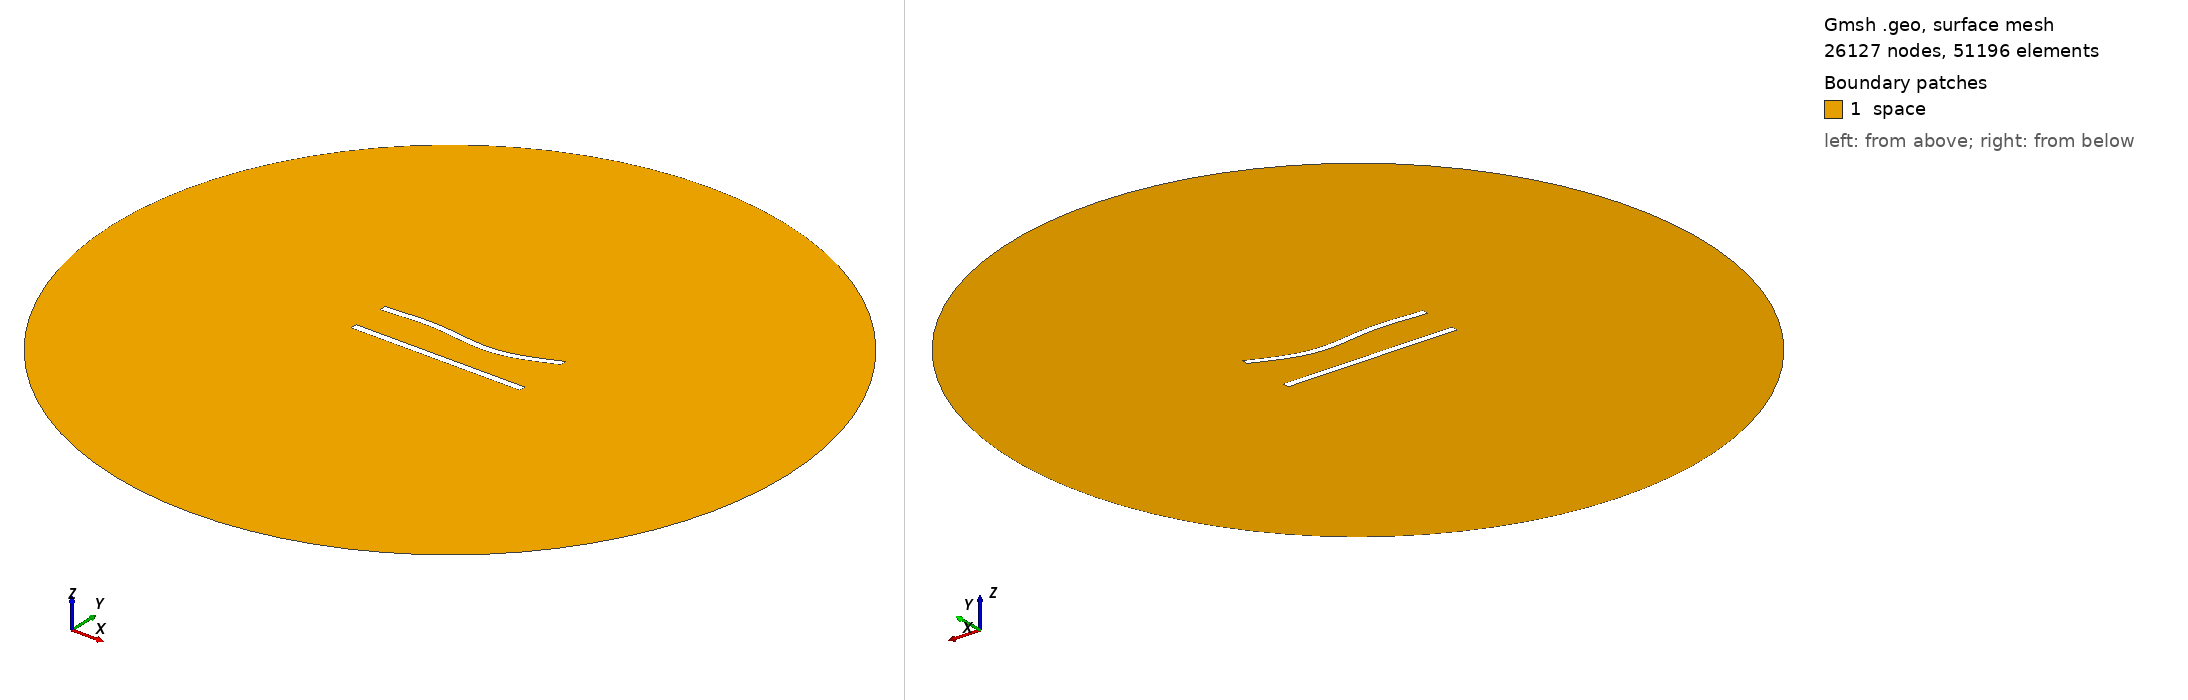

Gmsh geometry script, surface-meshed: 26127 nodes, 51196 surface elements. Boundary patches (legend numbers): 1 space. Left view from above one corner, right view from below the opposite corner. Legend entries are the model's physical surfaces. The drawing asked Gmsh for element sizes between 1% and 20% of the model's largest extent; the script's own settings can give other sizes.

=== 143.geo (drawn) ===
//---------------------------------------
// Geometry kernel
//---------------------------------------

SetFactory("OpenCASCADE");



//---------------------------------------
// Parameters of the geometry
//---------------------------------------

// Overetch of the upper plate
overetch = 0.0;

// Distance between the plates
distance = 22.5;

// Discretization over the x axis (for the deformation)
nx = 50; 

// Length of the plate
L = 100 - overetch; 

// Number of modes
n = 4; 

// 1st mode coefficient
coeff(1) = 1.5;
beta(1) = 0.596864 * 3.1415926535 / L;

// 2nd mode coefficient
coeff(2) = -1.5;
beta(2) = 1.49418 * 3.1415926535 / L;

// 3rd mode coefficient
coeff(3) = 1.5;
beta(3) = 2.50025 * 3.1415926535 / L;

// 4th mode coefficient
coeff(4) = 0.0;
beta(4) = 3.49999 * 3.1415926535 / L;



//---------------------------------------
// Upper plate (deformed rectangle)
//---------------------------------------

// Coordiantes of the upper plate
xmin = -50;
xmax = 50 - overetch;

// Height of the upper plate
yheight = 4 - 2 * overetch;

// Indexes of the points
UpperID[] = {};
LowerID[] = {};
LeftID[] = {};
RightID[] = {};

// Point index
p = 1;

// Horizontal edges
For i In {1:nx}
    x = xmin + (i-1)*(xmax - xmin)/(nx-1);

    y_bottom = distance / 2 + overetch;
    For j In {1:n}
        C = (Cosh(beta(j)*L) + Cos(beta(j)*L)) / (Sinh(beta(j)*L) + Sin(beta(j)*L));
        y_bottom  = y_bottom + coeff(j) * (Cosh(beta(j)*(x+50)) - Cos(beta(j)*(x+50)) - C * (Sinh(beta(j)*(x+50)) - Sin(beta(j)*(x+50))));
    EndFor

    y_top = y_bottom + yheight;

    Point(p) = {x, y_top, 0, 1.0};
    UpperID[i] = p;
    p = p + 1;

    Point(p) = {x, y_bottom, 0, 1.0};
    LowerID[i] = p;
    p = p + 1;
EndFor

// Create point lists
UpperPts[] = {}; LowerPts[] = {};
For i In {1:nx}
  UpperPts[] += {UpperID[i]};
  LowerPts[] += {LowerID[i]};
EndFor

// Build splines
Spline(1) = {UpperPts[]};
Spline(2) = {LowerPts[]};
Line(3) = {LowerPts[nx-1], UpperPts[nx-1]};
Line(4) = {LowerPts[0], UpperPts[0]};

// Build the plane surface
Curve Loop(1) = {2, 3, -1, -4};
Plane Surface(1) = {1};



//---------------------------------------
// Lower plate (rectangle)
//---------------------------------------

// Vertices
Point(1001) = {-50, -distance/2, 0, 1.0};
Point(1002) = { 50, -distance/2, 0, 1.0};
Point(1003) = { 50,  -distance/2 + 4, 0, 1.0};
Point(1004) = {-50,  -distance/2 + 4, 0, 1.0};

// Edges
Line(5) = {1001, 1002};
Line(6) = {1002, 1003};
Line(7) = {1003, 1004};
Line(8) = {1004, 1001};

// Plane surface
Line Loop(2) = {5, 6, 7, 8};
Plane Surface(2) = {2}; 



//---------------------------------------
// Outer (fictious) boundary
//---------------------------------------

// Points
Point(1005) = {0, 0, 0};       // Center
Point(1006) = {200, 0, 0};     // Start point
Point(1007) = {0, 200, 0};     // 90 degrees
Point(1008) = {-200, 0, 0};    // 180 degrees
Point(1009) = {0, -200, 0};    // 270 degrees

// Circle arcs (each needs start, center, end)
Circle(9) = {1006, 1005, 1007};
Circle(10) = {1007, 1005, 1008};
Circle(11) = {1008, 1005, 1009};
Circle(12) = {1009, 1005, 1006};

// Plane surface for the entire domain
Curve Loop(3) = {9, 10, 11, 12};
Surface(3) = {3};

// Subtract the plates from the whole domain to obtain the actual domain where we want to solve the equations
BooleanDifference{ Surface{3}; Delete; }{ Surface{1}; Surface{2}; Delete; }




//---------------------------------------
// Transfinite Lines/Curves
//---------------------------------------

// Set the number of points on the boundaries
r = 6;
d = 0.15;

// Plates
Transfinite Curve {1} = 50*r/4 Using Progression 1;
Transfinite Line {2} = 50*r Using Progression 1;
Transfinite Curve {3, 4} = 2*r Using Progression 1+d;
Transfinite Line {5} = 50*r/4 Using Progression 1;
Transfinite Line {7} = 50*r Using Progression 1;
Transfinite Line {6} = 2*r Using Progression 1-d;
Transfinite Line {8} = 2*r Using Progression 1+d;

// Outer boundary
Transfinite Line {9, 10, 11, 12} = 20 Using Progression 1;



//---------------------------------------
// Physical groups
//---------------------------------------                

// Physical curves (boundaries)
Physical Line("force_segment", 10) = {2};
Physical Line("upper_plate", 11) = {1, 3, 4};
Physical Line("lower_plate", 12) = {5, 6, 7, 8};
Physical Line("boundary", 20) = {9, 10, 11, 12};

// Physical Surfaces
Physical Surface("space", 30) = {3};



//---------------------------------------
// 6. Generate the Mesh
//---------------------------------------

// 2D mesh generation
Mesh 2;
